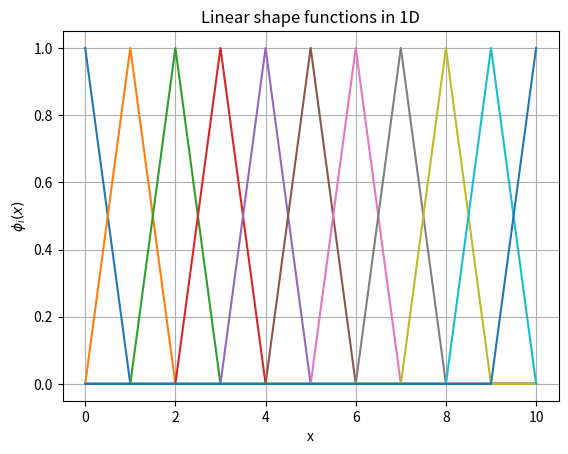

The matplotlib source for this figure:
# This code can be used for ploting shape functions of linear element in 1D. 

import numpy as np
import matplotlib.pyplot as plt

x = np.linspace(0, 10, 11)

def basisf(x,i):
    
    n = len(x) - 1
    phi = np.zeros((n+1,1))
    
    if i == 0: 
        phi[0] = 1      
    elif i == n:
        phi[n] = 1
    else:
        for j in range(n):
            if i-1 < j <= i:
                phi[j] = (x[j] - x[i-1])/(x[i] - x[i-1])
            elif i < j < i+1:
                phi[j] = (x[j] - x[i])/(x[i+1] - x[i])
            else:
                phi[j] = 0
    return phi


for i in range(len(x)):
    plt.plot(x,basisf(x,i))

plt.xlabel('x')
plt.ylabel('$\phi_i (x)$')
plt.title('Linear shape functions in 1D')
plt.grid()
plt.show()
